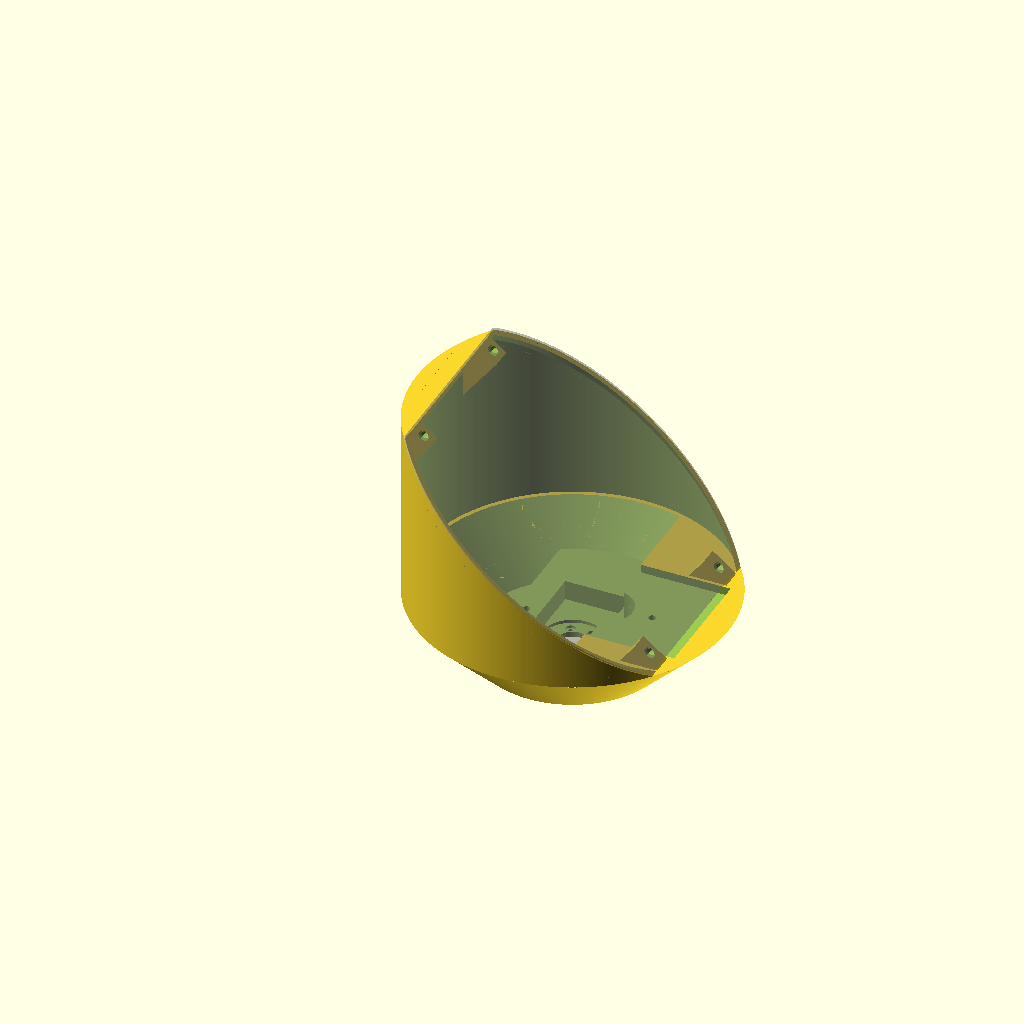
Cell 1 — every parameter at its default value.
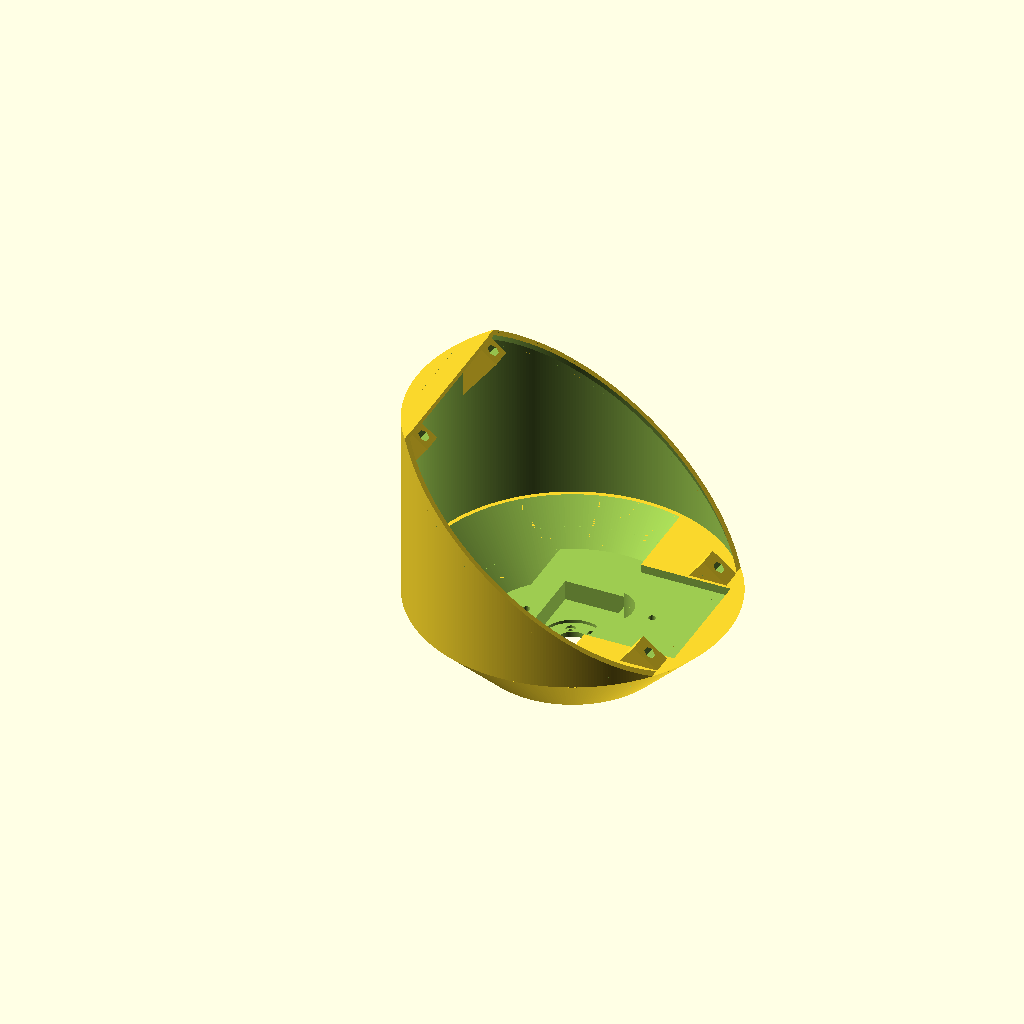
Cell 2: the same model with enable_pcb = false.
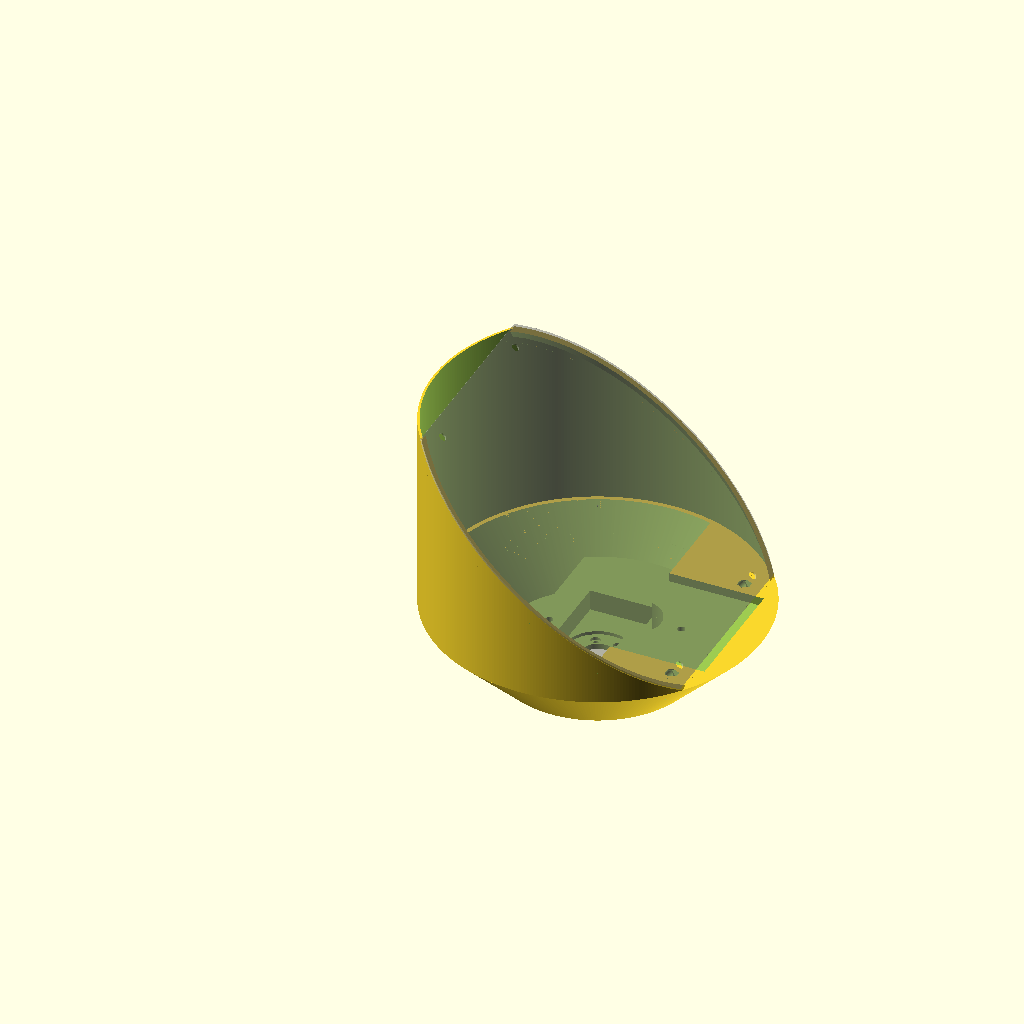
Cell 3: enable_supports = false (everything else at default).
All cells are drawn from the same view direction (rotation 55°, 0°, 25°, orthographic, colour scheme Cornfield), but the view is re-fitted for each cell, so position and scale can differ between cells as well as the parameter.
Source of the model, spindle_mount2.scad:
enable_krave = false;
enable_pcb = true;
enable_supports = true;
enable_sides = true;
enable_mount_thingies = false;

// Set an initial zoom that makes the whole thing visible.
$vpt = $vpd < 200 ? [-5, 15, 50] : $vpt;
$vpr = $vpd < 200 ? [83, 0, 114] : $vpr;
$vpd = $vpd < 200 ? 400 : $vpd;

// Fine subdivisions, for production run
$fa = 1; $fs = 0.1;
// Coarse, but faster, subdivisions, for testing.
//$fa = 8; $fs = 0.8;

// The outer radius of the motor spindle. Used when enable_krave is true,
// to put a "krave" around the spindle (but might be hard to print).
spindle_radius = 25;

// Height of the filled-in bottom part of the base, where radius increases
// with height.
base_thick = 30.5;
// Thickness of the bottom of the cutout in the base fill-in, which holds
// the screws mounting to the motor spindle.
base_thick2 = 2.5;
// Thickness of the bottom of the cut-out for the battery.
base_thick3 = 4;
// Thickness of the base at the edges around the battery cut-out.
base_thick4 = base_thick3 + 9.5;
// The diameter of the bottom of the base (which must fit within the space
// available originally for the hard-disk platters).
base_lower_dia = 88;   // Was 77.5 in spindle_mount_v2
// Cutouts for heads of screws mounting to motor spindle.
mount_screw_lowering = 1.2;
// Height of the spindle mount. This value is the height above the filled-in
// part of the base (base_thick) at which the bottom of the PCB intersects the
// Z-axis (x=y=0).
axis_height = 45.5;
// The outer dimension of the mount.
axis_dia = 149;
// Dimensions of the krave around the motor spindle.
krave_high = 7;
krave_thick = 2.5;
// Diameter of mounting screws, including a bit of slack to account for
// 3D-printer tolerance.
skrue_dia = 2 + 0.35;
// Diameter of mounting screw heads, including a bit of slack for easier fit.
skrue_head = 3.9 + 0.6;
// Distance of mounting screw hole center from motor spindle center.
skrue_dist = 10.15;
// Radius of the hole in the base to fit on top of the center disk of the
// motor spindle, plus a bit of slack to account for 3D printing tolerances.
center_piece_rad = 14.5/2+0.3;
// Radius of the cutout in the base fill-in to provide access to mounting
// screws.
center_piece_space = skrue_dist + skrue_dia + 2;
// Angle of the PCB with horizontal - this is an intrinsic property of the PCB
// layout.
pcb_angle=37.5;
// Manufactured thickness of the PCB.
pcb_thick = 0.8;
// Estimate of the height from the PCB at which the active light-emitting
// substrate of the LEDs sit. This is used to adjust the PCB location so that
// the light-emitting locations become centered correctly around the spin-axis
led_active_height = 0.2;
// Thickness of the walls of the mount.
sides_thick=1.0;
// Location of the mounting holes for the PCB.
mount_center_x = 35.5;
mount_center_y = 68;
// Distance from pcb center to top edge of pcb.
pcb_top_offset=74.5;
// Battery cutout dimensions.
bat_width = 31.2;
bat_length = 52;
bat_thick = 11;
// Position of velcro mount holes.
upper_velcro_center = bat_width/2 + 6.5;
lower_velcro_center = bat_width/2 + 5;
// Top of spindle_mount, from top of base.
cutoff_z = axis_height + pcb_top_offset*sin(pcb_angle);


// Switch to coordinates used to model the side of the spindle_mount.
// These coordinates are centered at the top of the base, with the x-axis
// pointing towards the right (LED-side of the PCB), and Z upwards.
module sides_coords() {
  translate([0,0,base_thick])
    rotate([0,0,90])
      children();
}


// Switch to coordinates for stuff that needs to be positioned relative to the
// LEDs.
//
// The coordinates are rotated to be in the plane of the back side of the PCB,
// with X pointing to the right, towards the LED side, and Z upwards through
// the top surface of the PCB.
//
// The origin coincides with the center of the PCB's back side, and is shifted
// so that the active spots of the LEDs (led_active_height above the PCB's
// surface) sweep out cylinders centered of the axis of rotation of the
// spindle_mount.
module led_coords() {
  translate([0,0,base_thick+axis_height])
    rotate([0, pcb_angle, 0])
    rotate([0, 0, 90])
    translate([0, (pcb_thick+led_active_height)*tan(pcb_angle), 0]) {
    children();
    }
}


// Just a debugging aid, draw the coordinate axis to visualise the coordinate
// transformation in use at a given place in the code.
module coords_debug_axis() {
  #union() {
    cube([200, 0.1, 0.1], center=true);
    cube([0.1, 200, 0.1], center=true);
    cube([0.1, 0.1, 200], center=true);
  }
}


module battery(bat_x, bat_y, bat_thick) {
  translate([0, 0, base_thick3]) {
    translate([0,0,bat_thick/2])
      linear_extrude(height = bat_thick, center = true) {
        polygon(points = [[-bat_x/2,-bat_y/2], [bat_x/2,-bat_y/2],
                          [bat_x/2,bat_y/2], [-bat_x/2,bat_y/2]]);
      }
  }
}


module base() {
  rad1 = base_lower_dia/2;
  rad2 = axis_dia/2;
  base_wall_thick = 1.5;
  base_cutout_front = 19;
  base_cutout_back = 28;
  velcro_space_dist = 8;
  velcro_space_dia = 24;
  balance_weight_cutout_depth = 4;
  balance_weight_cutout_width = 58;
  balance_weight_cutout_start = 62;
  extra = 1.13;   // To avoid rendering glitches

  difference() {
    /* Truncated cone for main base. */
    cylinder(h = base_thick, r1= rad1, r2 = rad2);

    // Subtract material in the center and back, to reduce weight and get the
    // battery down to lower center-of-mass.
    intersection() {
      cylinder(h = base_thick+0.017, r1= rad1-base_wall_thick*2, r2 = rad2-base_wall_thick*2);
      translate([-(-base_cutout_front+axis_dia/2), 0, base_thick4+base_thick/2])
        cube([axis_dia, axis_dia, base_thick], center=true);
    }
    // Subtract even more material in the back, to further reduce weight and
    // try to compensate a bit for the higher mass of the back wall.
    intersection() {
      cylinder(h = base_thick+0.017, r1= rad1-base_wall_thick*2, r2 = rad2-base_wall_thick*2);
      translate([-(base_cutout_back+axis_dia/2), 0, base_thick3+base_thick/2])
        cube([axis_dia, axis_dia, base_thick], center=true);
    }
    // Subtract a bit at the front for extra balancing weights, with a hole for
    // a screw to hold the weights.
    translate([-(-balance_weight_cutout_start+axis_dia/4),
                0,
                base_thick-(balance_weight_cutout_depth-extra)/2]) {
      cube([axis_dia/2, balance_weight_cutout_width, balance_weight_cutout_depth+extra],
           center=true);
    }
    translate([38, 0, -extra])
      cylinder(h=base_thick+2*extra, r=1.5+0.2, center=false);
    // Subtract a cylinder to make room for screw holding Velcro.
    translate([-(-lower_velcro_center-velcro_space_dist+velcro_space_dia/2), 0, base_thick4]) {
      cylinder(r=velcro_space_dia/2, h=base_thick, center=false);
    }
    // Hole that fits the spindle on the hard disk motor.
    translate([0,0,-0.1])
      cylinder(h=base_thick+0.2, r = center_piece_rad);
    // Cutout in base around the spindle hole, with space for mounting screws.
    translate([0,0,base_thick2])
      cylinder(h=base_thick+0.2, r = center_piece_space);
    // Holes for 6 mounting screws.
    for (i = [0 : 5]) {
      rotate(i*360/6, [0,0,1]) {
	translate([skrue_dist, 0, -0.1])
	  cylinder(h = base_thick+0.2, r=skrue_dia/2);
	translate([skrue_dist, 0, base_thick2-mount_screw_lowering])
	  cylinder(h = base_thick+0.2, r=skrue_head/2);
      }
    }
    // Cutout for battery.
    battery(bat_width, bat_length, bat_thick);
    // Holes for screws holding the velkro strips.
    translate([lower_velcro_center, 0, -extra])
      cylinder(r=1.5+0.2, h=base_thick+2*extra, center=false);
    translate([-upper_velcro_center, 0, -extra])
      cylinder(r=1.5+0.2, h=base_thick+2*extra, center=false);
    // Holes for the mount thingies.
    mount_thingy_lower(true);
  }
}


module krave(h, thick) {
  extra = 0.1754;   // To avoid rendering glitches
  translate([0,0,-h]) {
    difference() {
      cylinder(h = h, r = spindle_radius/2+thick);
      translate([0, 0, -extra])
        cylinder(h = h+2*extra, r = spindle_radius/2);
    }
  }
}


module pcb(thick) {
  extra = 0.3;    // To prevent rendering glitches

  %led_coords() {
    difference() {
      linear_extrude(height=thick, center=false)
        polygon(points =
          [ [45.3527264611497,-74.5], [47.9483854524943,-71.8712741696108],
            [50.4482661047597,-69.098983311901], [52.8473748313109,-66.1886651610672],
            [55.140919340459,-63.1461331649669], [57.3243182082077,-59.9774648725819],
            [59.3932100297855,-56.6889897939315], [61.3434621316825,-53.2872767566867],
            [63.1711788267896,-49.7791207847395], [64.8727091961508,-46.1715295249386],
            [66.4446543817829,-42.471709249105], [67.8838743759967,-38.6870504592872],
            [69.1874942936568,-34.8251131250118], [70.3529101148502,-30.8936115820173],
            [71.3777938864949,-26.9003991226372], [72.2600983724961,-22.8534523086127],
            [72.998061143161,-18.7608550376711], [73.5902080957058,-14.6307823956976],
            [74.03535639882,-10.4714843267558], [74.3326168554073,-6.29126915357693],
            [74.4813956787835,-2.09848698143567], [74.4813956787835,2.09848698143567],
            [74.3326168554073,6.29126915357694], [74.03535639882,10.4714843267558],
            [73.5902080957058,14.6307823956976], [72.998061143161,18.7608550376711],
            [72.2600983724961,22.8534523086127], [71.3777938864949,26.9003991226372],
            [70.3529101148502,30.8936115820173], [69.1874942936568,34.8251131250118],
            [67.8838743759967,38.6870504592872], [66.4446543817829,42.471709249105],
            [64.8727091961508,46.1715295249386], [63.1711788267896,49.7791207847395],
            [61.3434621316825,53.2872767566867], [59.3932100297855,56.6889897939315],
            [57.3243182082077,59.9774648725819], [55.140919340459,63.1461331649669],
            [52.8473748313109,66.1886651610672], [50.4482661047597,69.098983311901],
            [47.9483854524943,71.8712741696108], [45.3527264611497,74.5],
            [-45.3527264611497,74.5], [-47.9483854524943,71.8712741696108],
            [-50.4482661047598,69.098983311901], [-52.8473748313109,66.1886651610672],
            [-55.140919340459,63.1461331649669], [-57.3243182082077,59.9774648725819],
            [-59.3932100297855,56.6889897939315], [-61.3434621316825,53.2872767566867],
            [-63.1711788267896,49.7791207847395], [-64.8727091961508,46.1715295249386],
            [-66.4446543817829,42.471709249105], [-67.8838743759967,38.6870504592872],
            [-69.1874942936568,34.8251131250118], [-70.3529101148502,30.8936115820173],
            [-71.3777938864949,26.9003991226372], [-72.2600983724961,22.8534523086128],
            [-72.998061143161,18.7608550376711], [-73.5902080957058,14.6307823956976],
            [-74.03535639882,10.4714843267558], [-74.3326168554073,6.29126915357692],
            [-74.4813956787835,2.09848698143568], [-74.4813956787835,-2.09848698143566],
            [-74.3326168554073,-6.29126915357694], [-74.03535639882,-10.4714843267558],
            [-73.5902080957058,-14.6307823956976], [-72.998061143161,-18.7608550376711],
            [-72.2600983724961,-22.8534523086127], [-71.3777938864949,-26.9003991226372],
            [-70.3529101148502,-30.8936115820173], [-69.1874942936568,-34.8251131250118],
            [-67.8838743759967,-38.6870504592872], [-66.4446543817829,-42.471709249105],
            [-64.8727091961508,-46.1715295249386], [-63.1711788267896,-49.7791207847395],
            [-61.3434621316825,-53.2872767566867], [-59.3932100297855,-56.6889897939315],
            [-57.3243182082077,-59.9774648725819], [-55.140919340459,-63.146133164967],
            [-52.8473748313109,-66.1886651610672], [-50.4482661047597,-69.098983311901],
            [-47.9483854524943,-71.8712741696108], [-45.3527264611497,-74.5]
            ]);
      translate([-mount_center_x, -mount_center_y, -extra])
        cylinder(h = thick+2*extra, r = 3.6/2, center=false);
      translate([mount_center_x, -mount_center_y, -extra])
        cylinder(h = thick+2*extra, r = 3.6/2, center=false);
      translate([-mount_center_x, mount_center_y, -extra])
        cylinder(h = thick+2*extra, r = 3.6/2, center=false);
      translate([mount_center_x, mount_center_y, -extra])
        cylinder(h = thick+2*extra, r = 3.6/2, center=false);
    }
    translate([0, 0, thick])
      cylinder(h = led_active_height, r = 0.3, center = false);
  }
}


module hexagon(d, h, center=true) {
  cylinder(r=d/2*(2/sqrt(3)), h=h, center=center, $fn=6);
}


// The "mount thingies" are the brass motherboard standoffs used to mount the
// PCB to the spindle mount.
//
// When EXTRA is passed as true, extra slack is added around, as needed
// to be used in difference() to produce a hole suitable for inserting and
// gluing in the standoffs.

module mount_thingy_int2(center_x, center_y,
                        cyl_base, cyl_dia, cyl_height,
                        hex_base, hex_dia, hex_heigth) {
  led_coords() {
    translate([center_x, center_y, -cyl_base])
      cylinder(h = cyl_height, r=cyl_dia/2);
    translate([center_x, center_y, -hex_base])
      hexagon(d=hex_dia, h=hex_heigth, center=false);
  }
}


module mount_thingy_int(center_x, center_y, extra) {
  // Standoff dimensions.
  mount_thingy_length = 10.5;
  mount_thingy_cyl_dia = 3.4;
  mount_thingy_hex_height = 6.6;
  mount_thingy_hex_dia = 4.7;
  // Depression into spindle_mount, to ensure PCB can go flat against base.
  mount_thingy_lower = 0.4;
  // Extra height to ensure proper difference()
  mount_thingy_above = mount_thingy_lower + 0.023;
  if (extra) {
    // Add the extra slack to the holes for the standoffs.
    cyl_height = mount_thingy_length + 2.0;
    cyl_dia = mount_thingy_cyl_dia + 2*0.2;
    hex_height = mount_thingy_hex_height + 0.0;
    hex_dia = mount_thingy_hex_dia + 0.25;
    cyl_base = cyl_height + mount_thingy_lower;
    hex_base = hex_height + mount_thingy_lower;
    mount_thingy_int2(center_x, center_y, cyl_base, cyl_dia, cyl_height,
                      hex_base, hex_dia, hex_height + mount_thingy_above);
  } else {
    cyl_height = mount_thingy_length;
    cyl_dia = mount_thingy_cyl_dia;
    hex_height = mount_thingy_hex_height;
    hex_dia = mount_thingy_hex_dia;
    cyl_base = cyl_height + mount_thingy_lower;
    hex_base = hex_height + mount_thingy_lower;
    mount_thingy_int2(center_x, center_y, cyl_base, cyl_dia, cyl_height+0.23,
                      hex_base, hex_dia, hex_height);
  }
}


module mount_thingy_upper(extra) {
  mount_thingy_int(-mount_center_x, mount_center_y, extra);
  mount_thingy_int(mount_center_x, mount_center_y, extra);
}


module mount_thingy_lower(extra) {
  mount_thingy_int(-mount_center_x, -mount_center_y, extra);
  mount_thingy_int(mount_center_x, -mount_center_y, extra);
}


module spindle_mount_inner() {
  extra = 10;   // Extra to avoid rendering artifacts from co-planar polygons
  truncate_cube_height = axis_height*2 + base_thick + extra;
  truncate_cube_width=axis_dia + extra;
  // A an easy, conservative value that is large enough.
  slant_cube_height = axis_height + axis_dia/2 + extra;
  slant_cube_width = axis_dia + extra;
  slant_cube_length = axis_dia/cos(pcb_angle) + extra;

  sides_coords() {
    intersection() {
      cylinder(r=axis_dia/2, h=2*pcb_top_offset*sin(pcb_angle), center=false);
      translate([0, 0, axis_height]) {
	rotate([pcb_angle, 0, 0]) {
	  translate([0, 0, -slant_cube_height/2]) {
	    cube([slant_cube_width, slant_cube_length, slant_cube_height], center=true);
          }
        }
      }
      translate([0, 0, cutoff_z - truncate_cube_height/2])
      	cube([truncate_cube_width, truncate_cube_width, truncate_cube_height], center=true);
    }
  }
}


// Supports for the PCB at the left and right sides. A narrow shelf that
// extends inwards from the sides, supporting the left and right edges of the
// PCB. A small hole is made to make room for the hall sensor.
module pcb_support() {
  // Width of the support, from outside of mount towards center.
  support_width = 2.5;
  // angle of support as it curves inwards from the sides. Smaller angles
  // should be easier to 3D-print cleanly.
  support_angle = 20;
  // How far, in the X direction, the support exists (from center outwards).
  support_extent = pcb_top_offset*cos(pcb_angle);
  support_height = support_width / tan(support_angle);
  extra = 0.0571;   // To avoid rendering gliches

  sides_coords() {
    translate([0, 0, axis_height]) {
      intersection() {
        difference() {
          // Do a shear transformation in Z corresponding to a rotation of angle
          // pcb_angle.
          multmatrix([[1, 0, 0, 0],
                      [0, 1, 0, 0],
                      [0, tan(pcb_angle), 1, 0],
                      [0, 0, 0, 1]]) {
            translate([0, 0, - support_height]) {
              difference() {
                cylinder(r=axis_dia/2, h=support_height, center=false);
                translate([0, 0, -extra])
                  cylinder(r1=axis_dia/2, r2=axis_dia/2-support_width,
                           h=support_height+2*extra, center=false);
              }
            }
          }
        }
        translate([0, 0, axis_height])
          cube([axis_dia+extra, 2*support_extent, 4*axis_height], center=true);
      }
    }
  }
}

module sides() {
  extra = 10;  // Extra height to avoid artifacts from co-planer polygons
  difference() {
    spindle_mount_inner();
    sides_coords()
      translate([0, 0, -extra])
        cylinder(r=axis_dia/2-sides_thick, h=axis_height*2+2*extra, center=false);
    mount_thingy_upper(true);
  }
  pcb_support();
}


module highsupport() {
  thick = axis_dia/2;
  width = 10;
  support_height = 2*axis_height;
  intersection() {
    difference() {
      union() {
        led_coords() {
          translate([-mount_center_x, mount_center_y + thick/2 - width/2, -support_height/2])
            cube([width, thick, support_height], center=true);
          translate([mount_center_x, mount_center_y + thick/2 - width/2, -support_height/2])
            cube([width, thick, support_height], center=true);
        }
        sides_coords() {
          translate([0, 0, cutoff_z])
            cube([axis_dia, axis_dia, 2*1], center=true);
        }
      }
      mount_thingy_upper(true);
    }
    spindle_mount_inner();
  }
}


module lowsupport() {
  thick = axis_dia/2;
  width = 13.5;
  breadth = 10;
  height = axis_height;
  intersection() {
    difference() {
      led_coords() {
        translate([-mount_center_x, -mount_center_y - thick/2 + width/2, -height/2])
          cube([breadth, thick, height], center=true);
        translate([mount_center_x, -mount_center_y - thick/2 + width/2, -height/2])
          cube([breadth, thick, height], center=true);
      }
      mount_thingy_lower(true);
    }
    spindle_mount_inner();
  }
}


module spindle_mount() {
  if (enable_krave) {
    krave (krave_high, krave_thick);
  }

  if (enable_supports) {
    highsupport();
    lowsupport();
  }

  if (enable_pcb) {
    pcb(pcb_thick);
  }

  base();

  if (enable_sides) {
    sides();
  }

  if (enable_mount_thingies) {
    mount_thingy_lower(false);
    mount_thingy_upper(false);
  }
}


intersection() {
  spindle_mount();

  // Test prints.
  // Bottom mounting holes for harddisk spindle.
  //cube([35, 35, 40], center=true);
  // Upper support:
  //translate([-60,-15,38+axis_height/2]) cube([40,30,40]);
  // Lower support:
  //translate([15,-15,-40+axis_height/2]) cube([40,30,60]);

  // Detail for test for ledtorus 2 mount.
  //%translate([40, 50, 20])
  //  cube([80, 90, 60], center=true);
}
Parameter table extracted from the source (name, type, default, range or options):
enable_krave: bool, default false
enable_pcb: bool, default true
enable_supports: bool, default true
enable_sides: bool, default true
enable_mount_thingies: bool, default false
spindle_radius: number, default 25
base_thick: number, default 30.5
base_thick2: number, default 2.5
base_thick3: number, default 4
base_lower_dia: number, default 88
mount_screw_lowering: number, default 1.2
axis_height: number, default 45.5
axis_dia: number, default 149
krave_high: number, default 7
krave_thick: number, default 2.5
skrue_dist: number, default 10.15
pcb_angle: number, default 37.5
pcb_thick: number, default 0.8
led_active_height: number, default 0.2
sides_thick: number, default 1
mount_center_x: number, default 35.5
mount_center_y: number, default 68
pcb_top_offset: number, default 74.5
bat_width: number, default 31.2
bat_length: number, default 52
bat_thick: number, default 11
